Run: headless pygame with SDL's dummy video driver; simulated clock (each Clock.tick advances the game by its frame time, no real sleeping); random seed 0; keys injected as events and as key.get_pressed() state; no mouse input.
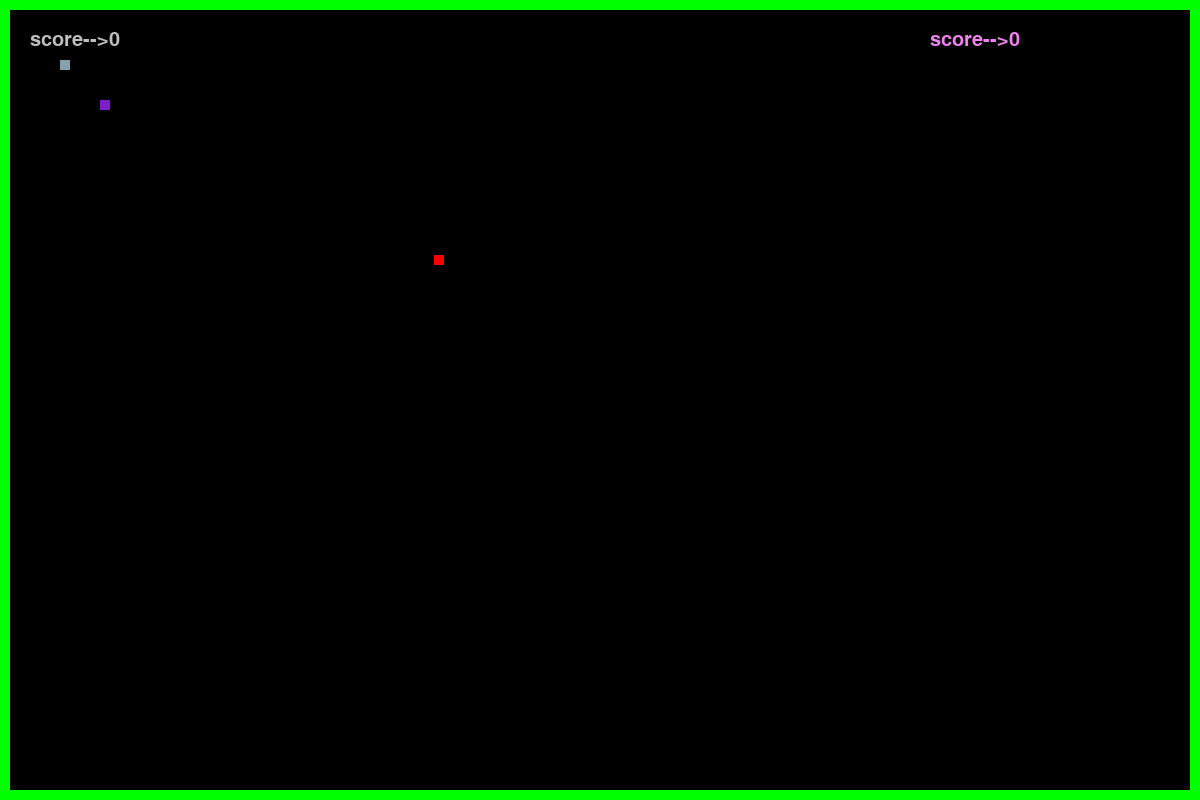
Frame 1 of 4 · flips 1–60 · no input
Frame 2 of 4 · flips 61–180 · tapped SPACE, RETURN · held RIGHT (→), D · screen unchanged from frame 1, image omitted
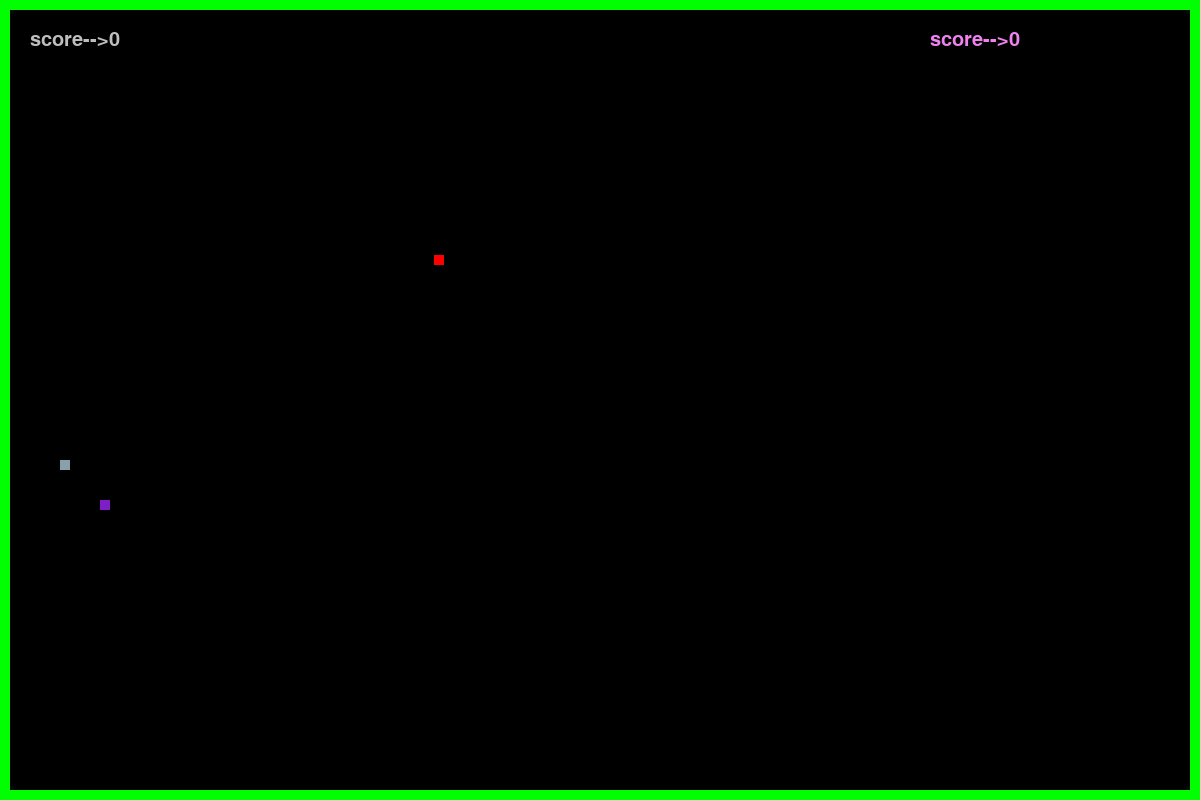
Frame 3 of 4 · flips 181–300 · held DOWN (↓), S
Frame 4 of 4 · flips 301–420 · held LEFT (←), A, UP (↑), W · screen same as frame 1, image omitted

The pygame program that drew these frames:

import pygame
import random

pygame.init()
#game ko reset karne ke liye
reset_game=0
# Colors
white = (255, 255, 255)
red = (255, 0, 0)
black = (0, 0, 0)

# Creating window
screen_width = 1200
screen_height = 800
gameWindow = pygame.display.set_mode((screen_width, screen_height))

# Game Title
pygame.display.set_caption("GTA-69")
pygame.display.update()


# Game variables
exit_game = False
game_over = False
snake_x = [60]
snake_y = [60]
#SECOND snake
snake_x1=[100]
snake_y1=[100]

velocity_x = 0
velocity_y = 0
velocity_x1 = 0
velocity_y1 = 0
food_x=random.randint(40,int(screen_width/2))
food_y=random.randint(40,int(screen_height/2))

snake_size = 10
score=0
score1=0
fps = 15
number1=0
number=0

l=2
m=2
clock = pygame.time.Clock()
def reset():
    global snake_x1,snake_y1,snake_x,snake_y,velocity_x,velocity_y,velocity_x1,velocity_y1,l,m,score,score1,reset_game
    snake_x1=[100]
    snake_y1=[100]
    snake_x = [60]
    snake_y = [60]
    velocity_x = 0
    velocity_y = 0
    velocity_x1 = 0
    velocity_y1 = 0
    m=2
    l=2
    reset_game=0
    score=0
    score1=0
            
def rando():
    global snake_x,snake_y,snake_x1,snake_y1
    
    snake_x[0]=10*random.randint(0,int(screen_width/10))
    snake_y[0]=10*random.randint(0,int(screen_height/10))
    snake_x1[0]=10*random.randint(0,int(screen_width/10))
    snake_y1[0]=10*random.randint(0,int(screen_height/10))
def border(color):
    pygame.draw.rect(gameWindow,color,[0,0,screen_width,10])
    pygame.draw.rect(gameWindow,color,[0,0,10,screen_height])
    pygame.draw.rect(gameWindow,color,[0,screen_height-10,screen_width,10])
    pygame.draw.rect(gameWindow,color
                     ,[screen_width-10,0,10,screen_height])


    
# Game Loop
while not exit_game:
    try:
        if  gameWindow.get_at((snake_x[0]+velocity_x,snake_y[0]+velocity_y)) ==(125, 30, 200, 255):
            
  
            rando()
        if  gameWindow.get_at((snake_x1[0]+velocity_x1,snake_y1[0]+velocity_y1)) ==(135,160,170, 255):
            

            rando()

    except IndexError:
        pass
    if reset_game==1:
        reset()


    for event in pygame.event.get():
        
        if event.type == pygame.QUIT:
            exit_game = True
        
        
            
        
#change direction snake 1st
        if event.type == pygame.KEYDOWN:
            if event.key==13:
                print("---->")
                reset()

            
            if event.key == pygame.K_RIGHT:
                velocity_x=10
                velocity_y=0
           

            if event.key == pygame.K_LEFT:
                velocity_x=-10
                velocity_y=0

            if event.key == pygame.K_UP:
                velocity_y=-10
                velocity_x=0

            if event.key == pygame.K_DOWN:
                velocity_y=10
                velocity_x=0
#change direction of 2nd snake
        if event.type == pygame.KEYDOWN:
            if event.key == 100:
                velocity_x1=10
                velocity_y1=0

            if event.key == 97:
                velocity_x1=-10
                velocity_y1=0

            if event.key == 119:
                velocity_y1=-10
                velocity_x1=0

            if event.key == 115:
                velocity_y1=10
                velocity_x1=0
    
#telepory 1st snake    
    if snake_x[0]>screen_width-10:
        snake_x[0]=11
    if snake_x[0]<10:
        snake_x[0]=screen_width-12
    if snake_y[0]>screen_height-10:
        snake_y[0]=11
    if snake_y[0]<10:
        snake_y[0]=screen_height-12

#teleport 2nd snake
    if snake_x1[0]>screen_width-10:
        snake_x1[0]=12
    if snake_x1[0]<10:
        snake_x1[0]=screen_width-12
    if snake_y1[0]>screen_height-10:
        snake_y1[0]=12
    if snake_y1[0]<10:
        snake_y1[0]=screen_height-12
#make it move
    snake_x[0] = snake_x[0] + velocity_x
    snake_y[0] = snake_y[0] + velocity_y
#make 2nd snake move
    snake_x1[0] = snake_x1[0] + velocity_x1
    snake_y1[0] = snake_y1[0] + velocity_y1

    gameWindow.fill(black)
    if len(snake_x1)<m:
        snake_x1.append(0)
    if len(snake_y1)<m:
        snake_y1.append(0)

    

    #1st value ko baaki pr chadhane k liye    
    for i in range(l,0,-1):
         try:
              snake_x[i]=snake_x[i-1]
         except IndexError:
              pass
         try:
              snake_y[i]=snake_y[i-1]
         except IndexError:
              pass
    #for 2nd snake
    for i in range(m,0,-1):
         try:
              snake_x1[i]=snake_x1[i-1]
         except IndexError:
              pass
         try:
              snake_y1[i]=snake_y1[i-1]
         except IndexError:
              pass

    #increase length
    if len(snake_x)<l:
        snake_x.append(0)
    if len(snake_y)<l:
        snake_y.append(0)
    #increase length of 2nd snake
    if len(snake_x1)<m:
        snake_x1.append(0)
    if len(snake_y1)<m:
        snake_y1.append(0)

    

 #making snake& increasing length   
    try:
        for i in range(l):
             pygame.draw.rect(gameWindow, (135,160,170), [snake_x[i-1], snake_y[i-1], snake_size, snake_size])
        for i in range(m):
             pygame.draw.rect(gameWindow,(125,30,200), [snake_x1[i-1], snake_y1[i-1], snake_size, snake_size])
    except IndexError:
        pass
    

    pygame.draw.rect(gameWindow, red, [food_x, food_y,snake_size, snake_size])


    
    
    pygame.display.update()
    if abs(snake_x[0]-food_x)<15 and abs( snake_y[0]-food_y)<15:
        score+=1
        l+=1
        number1=number+1
    if abs(snake_x1[0]-food_x)<15 and abs( snake_y1[0]-food_y)<15:
        score1+=1
        m+=1
        number1=number+1

    if number1>number:
        number+=1
        
        food_x=10*random.randint(0,int((screen_width-40)/10))
        food_y=10*random.randint(0,int((screen_height-40)/10))


        pygame.draw.rect(gameWindow, red, [food_x, food_y,snake_size, snake_size])
    #green border

    border('green')    
    
    font=pygame.font.SysFont("Comic Sans MS",30)
    score_screen=font.render((f"score-->{score}"),True,"grey")
    score_screen1=font.render((f"score-->{score1}"),True,"violet")
    gameWindow.blit(score_screen,(30,30))
    gameWindow.blit(score_screen1,(930,30))
    pygame.display.update()
    

    pygame.display.update()
    clock.tick(fps)


pygame.quit()
quit()
